Run: headless pygame with SDL's dummy video driver; simulated clock (each Clock.tick advances the game by its frame time, no real sleeping); random seed 0; keys injected as events and as key.get_pressed() state; no mouse input.
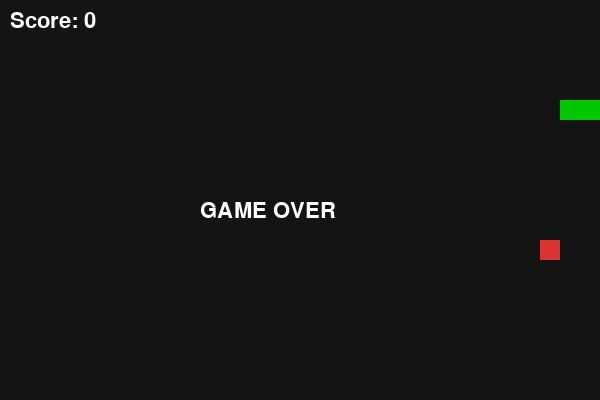
Frame 1 of 4 · flips 1–60 · no input
Frame 2 of 4 · flips 61–180 · tapped SPACE, RETURN · held RIGHT (→), D · screen unchanged from frame 1, image omitted
Frame 3 of 4 · flips 181–300 · held DOWN (↓), S · screen unchanged from frame 2, image omitted
Frame 4 of 4 · flips 301–420 · held LEFT (←), A, UP (↑), W · screen unchanged from frame 3, image omitted

The pygame program that drew these frames:

import pygame
import random

pygame.init()

# Game window
WIDTH, HEIGHT = 600, 400
CELL_SIZE = 20

screen = pygame.display.set_mode((WIDTH, HEIGHT))
pygame.display.set_caption("Snake Game")

clock = pygame.time.Clock()
font = pygame.font.SysFont("Arial", 32)

# Colors
BLACK = (20, 20, 20)
GREEN = (0, 200, 0)
RED = (220, 50, 50)
WHITE = (255, 255, 255)

# Snake setup
snake = [(100, 100), (80, 100), (60, 100)]
direction = (CELL_SIZE, 0)

# Food position
food = (
    random.randrange(0, WIDTH, CELL_SIZE),
    random.randrange(0, HEIGHT, CELL_SIZE)
)

score = 0
game_over = False
running = True

while running:
    screen.fill(BLACK)

    # Events
    for event in pygame.event.get():
        if event.type == pygame.QUIT:
            running = False

        if event.type == pygame.KEYDOWN:
            if event.key == pygame.K_UP and direction != (0, CELL_SIZE):
                direction = (0, -CELL_SIZE)

            elif event.key == pygame.K_DOWN and direction != (0, -CELL_SIZE):
                direction = (0, CELL_SIZE)

            elif event.key == pygame.K_LEFT and direction != (CELL_SIZE, 0):
                direction = (-CELL_SIZE, 0)

            elif event.key == pygame.K_RIGHT and direction != (-CELL_SIZE, 0):
                direction = (CELL_SIZE, 0)

    if not game_over:
        # Move snake
        head_x, head_y = snake[0]

        new_head = (
            head_x + direction[0],
            head_y + direction[1]
        )

        # Collision check
        if (
            new_head[0] < 0 or new_head[0] >= WIDTH or
            new_head[1] < 0 or new_head[1] >= HEIGHT or
            new_head in snake
        ):
            game_over = True

        snake.insert(0, new_head)

        # Food collision
        if new_head == food:
            score += 1

            food = (
                random.randrange(0, WIDTH, CELL_SIZE),
                random.randrange(0, HEIGHT, CELL_SIZE)
            )
        else:
            snake.pop()

    # Draw food
    pygame.draw.rect(screen, RED, (*food, CELL_SIZE, CELL_SIZE))

    # Draw snake
    for segment in snake:
        pygame.draw.rect(screen, GREEN, (*segment, CELL_SIZE, CELL_SIZE))

    # Draw score
    score_text = font.render(f"Score: {score}", True, WHITE)
    screen.blit(score_text, (10, 10))

    # Game over text
    if game_over:
        game_over_text = font.render("GAME OVER", True, WHITE)
        screen.blit(game_over_text, (WIDTH // 2 - 100, HEIGHT // 2))

    pygame.display.update()
    clock.tick(10)

pygame.quit()
